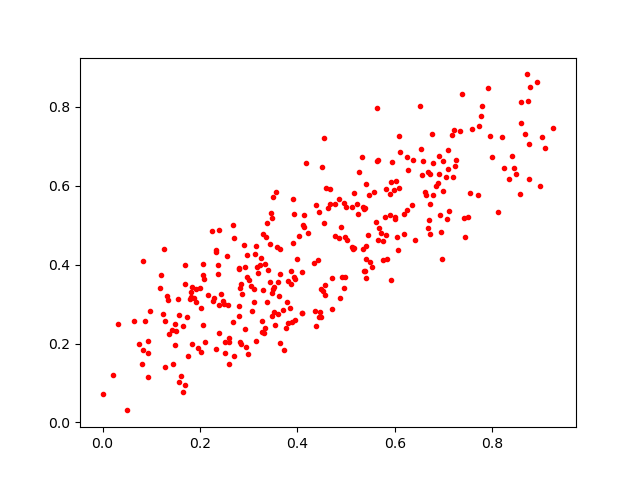

Data behind this chart, as committed beside it:
0.37824586, 0.30414847
0.06539, 0.2566
0.1484, 0.1961
0.1821, 0.3303
0.3107, 0.338
0.281, 0.3915
0.3862, 0.3833
0.6774, 0.577
0.0, 0.0732
0.5657, 0.4615
0.6084, 0.7257
0.1253, 0.4398
0.5803, 0.5215
0.4429, 0.4115
0.3982, 0.4141
0.296, 0.4233
0.2519, 0.2026
0.7587, 0.7427
0.6727, 0.5545
0.3555, 0.5848
0.1441, 0.1492
0.1647, 0.2449
0.642, 0.462
0.5661, 0.6661
0.3513, 0.3431
0.2062, 0.4015
0.385, 0.2894
0.3595, 0.2757
0.1795, 0.3126
0.4452, 0.5345
0.8985, 0.5986
0.3172, 0.3935
0.6178, 0.4766
0.4126, 0.4951
0.5605, 0.5087
0.2157, 0.3217
0.608, 0.5946
0.6896, 0.6756
0.2971, 0.3685
0.3489, 0.5705
0.4139, 0.5257
0.5412, 0.3667
0.541, 0.4475
0.2593, 0.2139
0.4851, 0.4679
0.1911, 0.3377
0.09741, 0.2824
0.0829, 0.4091
0.3718, 0.1835
0.237, 0.3988
0.6964, 0.4141
0.54, 0.4149
0.3906, 0.565
0.4593, 0.5935
0.08162, 0.1482
0.6012, 0.5203
0.3505, 0.338
0.7242, 0.6489
0.7084, 0.6907
0.2825, 0.3407
0.4494, 0.3384
... 269 more rows
